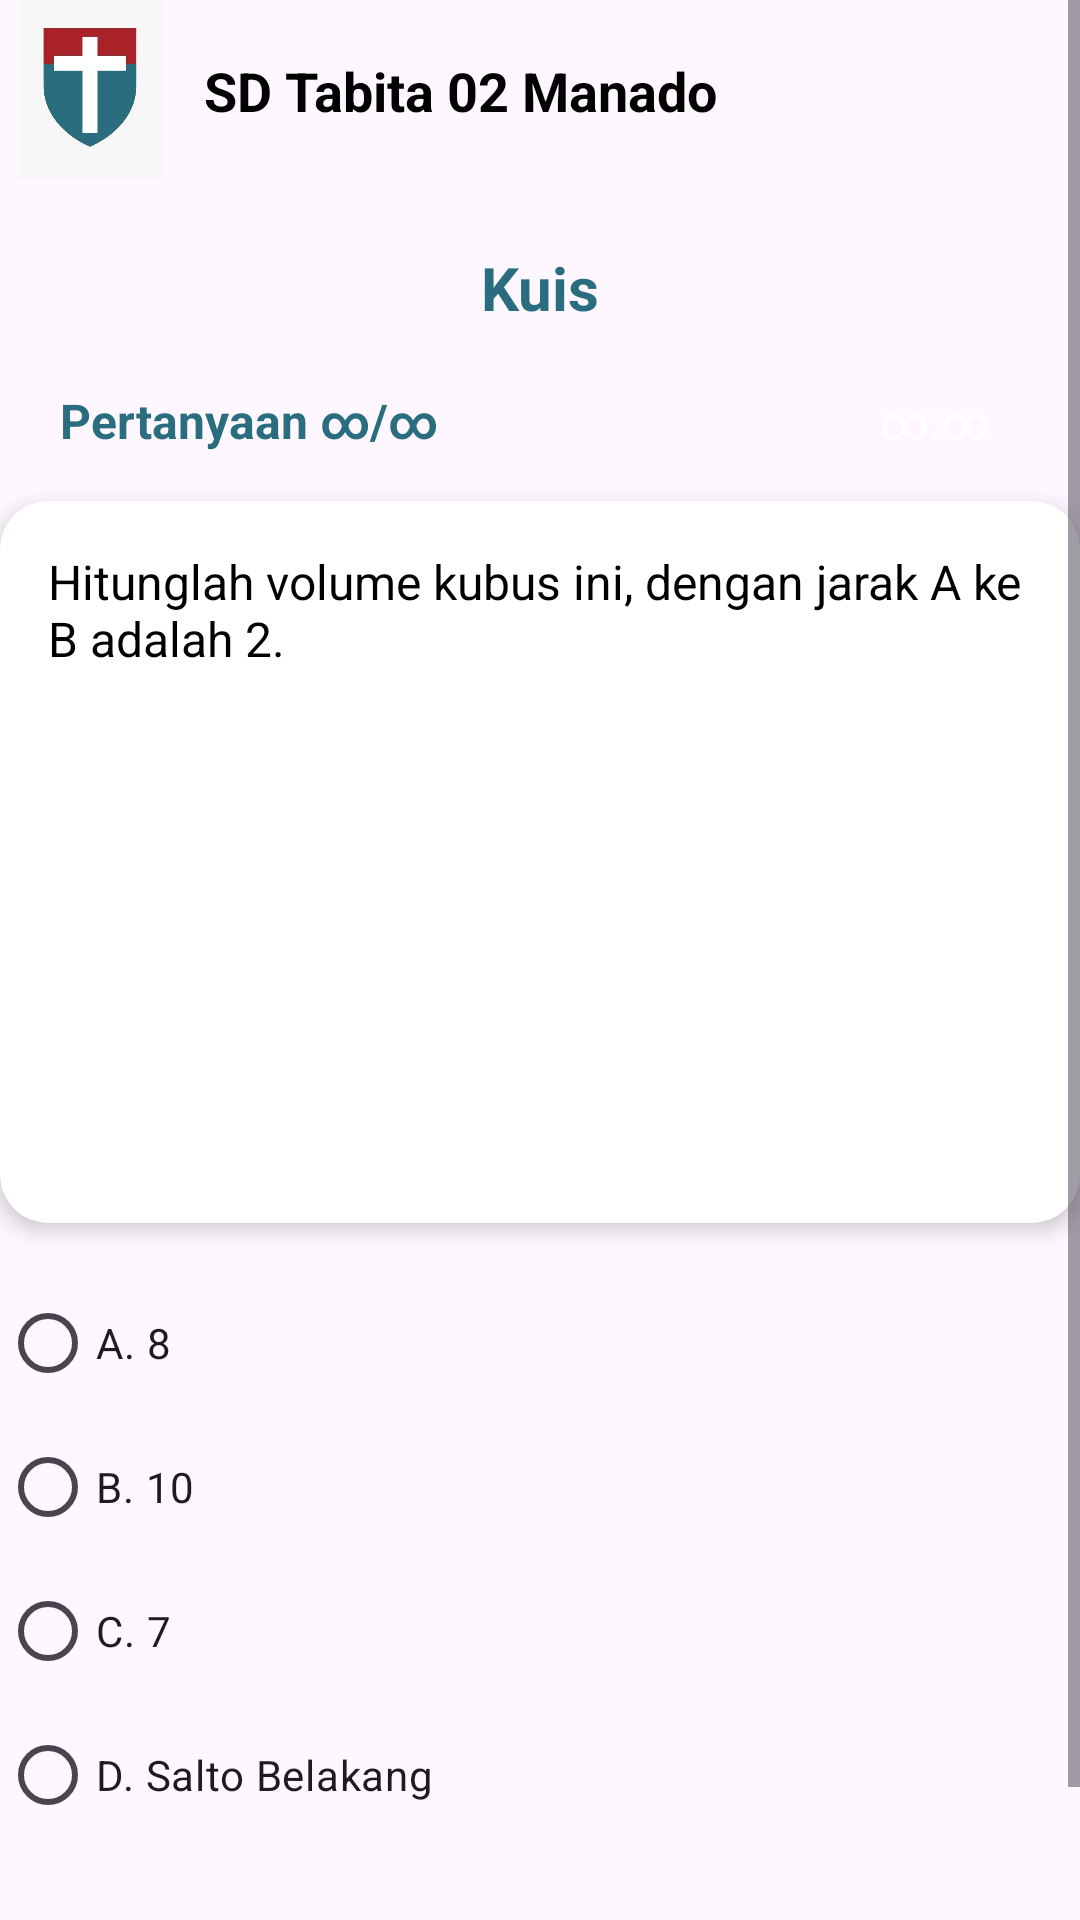

Reconstruct the res/layout file that produces this screen, plus the resources it refers to.
<!-- AndroidManifest.xml: application theme Theme.ZeQuiz -->
<!-- res/layout/fragment_detail_soal2.xml -->
<?xml version="1.0" encoding="utf-8"?>
<ScrollView xmlns:android="http://schemas.android.com/apk/res/android"
    xmlns:app="http://schemas.android.com/apk/res-auto"
    android:layout_width="match_parent"
    android:layout_height="match_parent"
    xmlns:tools="http://schemas.android.com/tools"
    tools:context=".Soal2Fragment">

    <androidx.constraintlayout.widget.ConstraintLayout
        android:layout_width="match_parent"
        android:layout_height="wrap_content">

        
        <ImageView
            android:id="@+id/logoSekolah"
            android:layout_width="60dp"
            android:layout_height="60dp"
            android:src="@drawable/logo"
            app:layout_constraintTop_toTopOf="parent"
            app:layout_constraintStart_toStartOf="parent" />

        <TextView
            android:id="@+id/namaSekolah"
            android:layout_width="0dp"
            android:layout_height="wrap_content"
            android:text="@string/lokasi"
            android:textStyle="bold"
            android:textSize="18sp"
            android:textColor="#000"
            app:layout_constraintStart_toEndOf="@id/logoSekolah"
            app:layout_constraintTop_toTopOf="@id/logoSekolah"
            app:layout_constraintBottom_toBottomOf="@id/logoSekolah"
            app:layout_constraintEnd_toEndOf="parent"
            android:paddingStart="8dp" />

        
        <LinearLayout
            android:layout_width="match_parent"
            android:layout_height="670dp"
            app:layout_constraintBottom_toBottomOf="parent" />
        <View
            android:layout_width="match_parent"
            android:layout_height="2dp"
            app:layout_constraintBottom_toBottomOf="@id/logoSekolah"
            android:background="@drawable/rounded_corner"/>

        <TextView
            android:id="@+id/rv_kuis"
            android:layout_width="match_parent"
            android:layout_height="match_parent"
            android:text="Kuis"
            android:textStyle="bold"
            android:textSize="20sp"
            android:textColor="@color/biru"
            app:layout_constraintTop_toBottomOf="@id/namaSekolah"
            android:layout_marginTop="40dp"
            app:layout_constraintStart_toStartOf="parent"
            app:layout_constraintEnd_toEndOf="parent"
            android:gravity="center"
            />
        <TextView
            android:id="@+id/jlm_soal"
            android:layout_width="match_parent"
            android:layout_height="wrap_content"
            android:text="Pertanyaan ∞/∞"
            android:layout_margin="20dp"
            android:textSize="16sp"
            android:textStyle="bold"
            android:textColor="@color/biru"
            app:layout_constraintTop_toBottomOf="@id/rv_kuis"/>

        <TextView
            android:layout_width="wrap_content"
            android:layout_height="wrap_content"
            android:text="∞:∞"
            android:textSize="16sp"
            android:textColor="@color/white"
            android:background="@drawable/rounded_corner"
            android:paddingVertical="8dp"
            android:paddingHorizontal="20dp"
            android:gravity="center"
            app:layout_constraintEnd_toEndOf="parent"
            app:layout_constraintTop_toTopOf="@id/jlm_soal"
            app:layout_constraintBottom_toBottomOf="@id/jlm_soal"
            android:layout_margin="10dp"
            />


        <androidx.cardview.widget.CardView
            android:id="@+id/cardSoal"
            android:layout_width="0dp"
            android:layout_height="wrap_content"
            app:cardCornerRadius="16dp"
            app:cardElevation="4dp"
            app:layout_constraintTop_toBottomOf="@id/jlm_soal"
            app:layout_constraintStart_toStartOf="parent"
            app:layout_constraintEnd_toEndOf="parent"
            android:layout_marginTop="16dp">

            <LinearLayout
                android:layout_width="match_parent"
                android:layout_height="wrap_content"
                android:orientation="vertical"
                android:padding="16dp">

                <TextView
                    android:id="@+id/tvSoal"
                    android:layout_width="match_parent"
                    android:layout_height="wrap_content"
                    android:text="Hitunglah volume kubus ini, dengan jarak A ke B adalah 2."
                    android:textSize="16sp"
                    android:textColor="#000"
                    android:layout_marginBottom="8dp" />

                <ImageView
                    android:id="@+id/imgSoal"
                    android:layout_width="match_parent"
                    android:layout_height="160dp"
                    android:scaleType="fitCenter" />
            </LinearLayout>
        </androidx.cardview.widget.CardView>

        
        <RadioGroup
            android:id="@+id/rgJawaban"
            android:layout_width="0dp"
            android:layout_height="wrap_content"
            android:orientation="vertical"
            app:layout_constraintTop_toBottomOf="@id/cardSoal"
            app:layout_constraintStart_toStartOf="parent"
            app:layout_constraintEnd_toEndOf="parent"
            android:layout_marginTop="16dp">

            <RadioButton
                android:id="@+id/rbA"
                android:layout_width="match_parent"
                android:layout_height="wrap_content"
                android:text="A. 8" />

            <RadioButton
                android:id="@+id/rbB"
                android:layout_width="match_parent"
                android:layout_height="wrap_content"
                android:text="B. 10" />

            <RadioButton
                android:id="@+id/rbC"
                android:layout_width="match_parent"
                android:layout_height="wrap_content"
                android:text="C. 7" />

            <RadioButton
                android:id="@+id/rbD"
                android:layout_width="match_parent"
                android:layout_height="wrap_content"
                android:text="D. Salto Belakang" />
        </RadioGroup>

        
        <LinearLayout
            android:id="@+id/btnLayout"
            android:layout_width="0dp"
            android:layout_height="wrap_content"
            android:layout_marginTop="24dp"
            android:orientation="horizontal"
            android:gravity="center"
            app:layout_constraintTop_toBottomOf="@id/rgJawaban"
            app:layout_constraintStart_toStartOf="parent"
            app:layout_constraintEnd_toEndOf="parent"
            android:layout_marginBottom="24dp">

            <Button
                android:id="@+id/btn_Kembali"
                android:layout_width="0dp"
                android:layout_height="wrap_content"
                android:layout_weight="1"
                android:text="Kembali"
                android:backgroundTint="@color/biru"
                android:textColor="#FFFFFF" />

            <View
                android:layout_width="16dp"
                android:layout_height="wrap_content" />

            <Button
                android:id="@+id/btn_Berikutnya"
                android:layout_width="0dp"
                android:layout_height="wrap_content"
                android:layout_weight="1"
                android:text="Berikutnya"
                android:backgroundTint="@color/biru"
                android:textColor="#FFFFFF" />
        </LinearLayout>

    </androidx.constraintlayout.widget.ConstraintLayout>
</ScrollView>
<!-- resources referenced by this layout -->
<resources>
  <color name="biru">#2A6D7E</color>
  <color name="white">#FFFFFFFF</color>
  <!-- drawable logo: jpg bitmap (drawable, 10671 bytes) -->
  <string name="lokasi" translatable="false">SD Tabita 02 Manado</string>
  <style name="Theme.ZeQuiz" parent="Base.Theme.ZeQuiz" />
  <style name="Base.Theme.ZeQuiz" parent="Theme.Material3.DayNight.NoActionBar">
          
          
      </style>
</resources>
